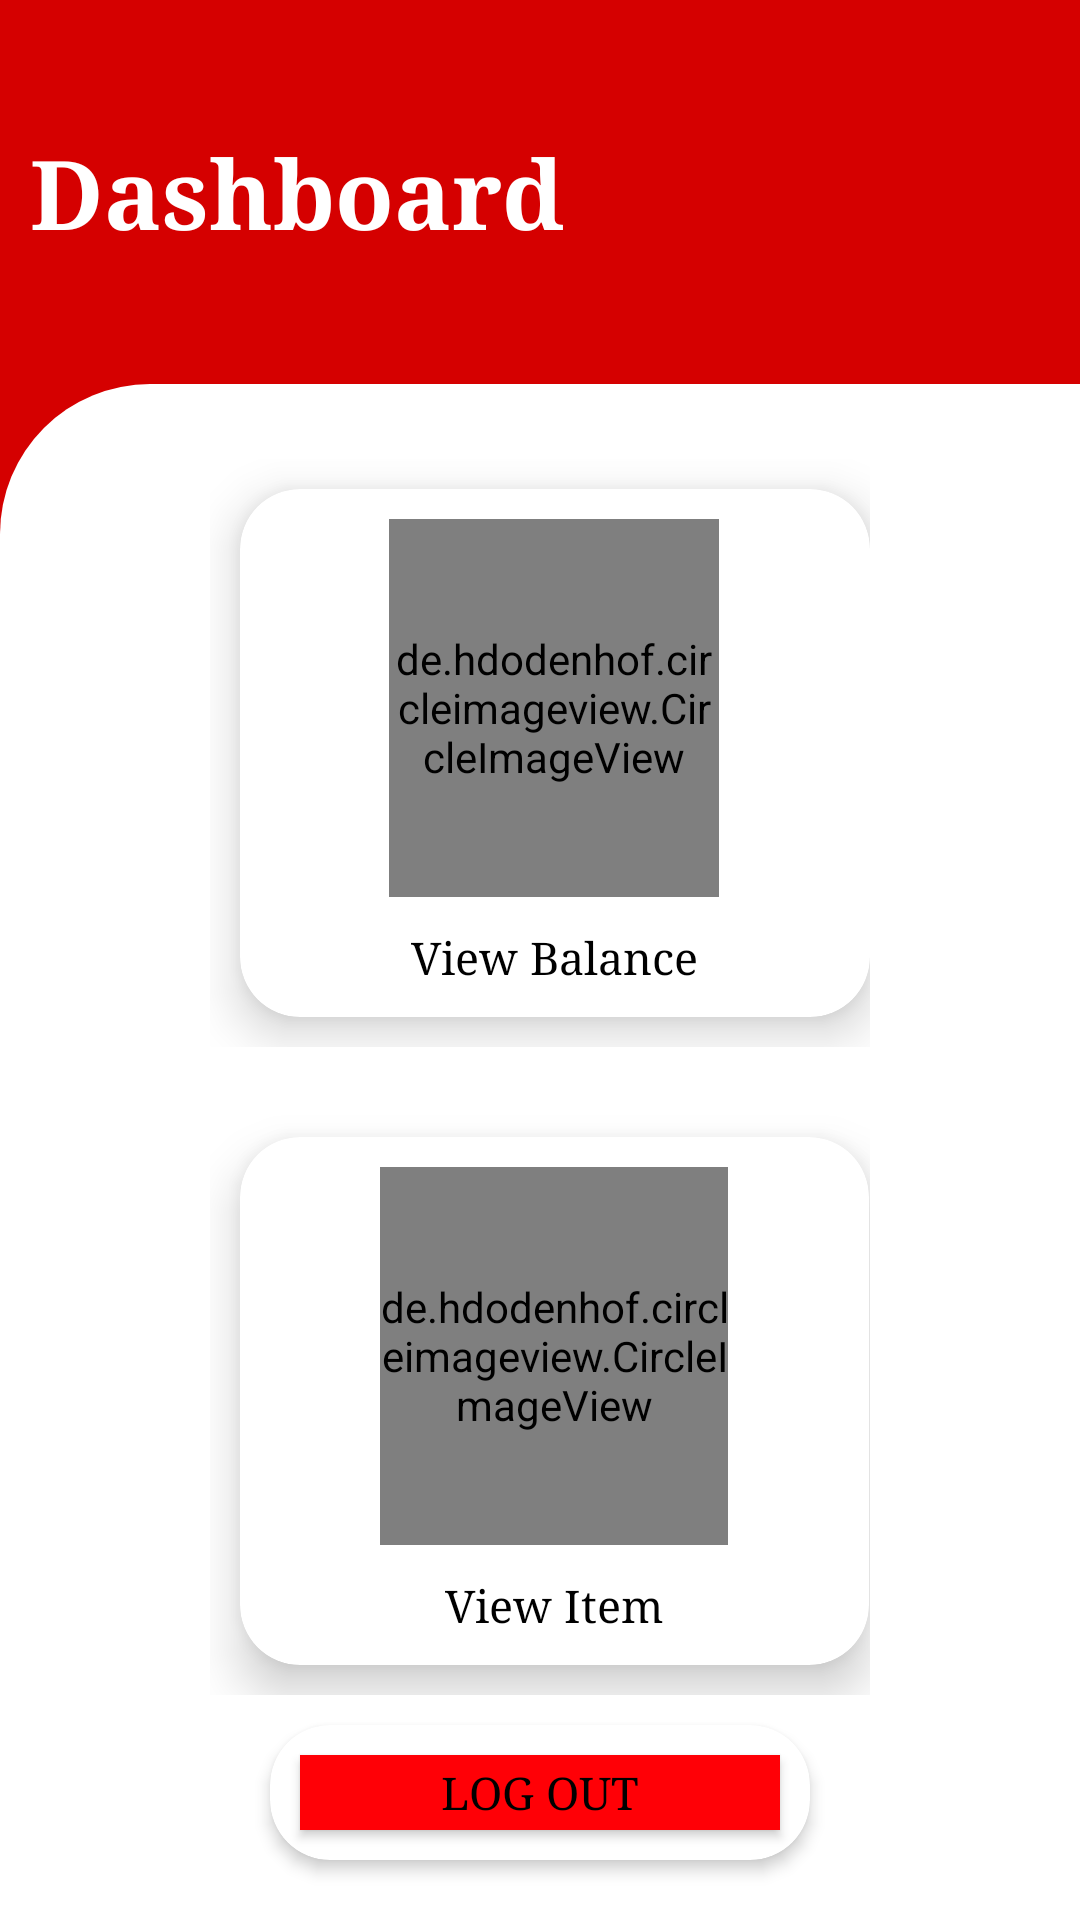

Android layout source for this screen:
<!-- AndroidManifest.xml: application theme Theme.CafeForYou -->
<!-- res/layout/activity_user_main_menu.xml -->
<?xml version="1.0" encoding="utf-8"?>
<LinearLayout xmlns:android="http://schemas.android.com/apk/res/android"
    xmlns:app="http://schemas.android.com/apk/res-auto"
    android:layout_width="match_parent"
    android:layout_height="match_parent"
    android:background="@color/themecolor"
    android:orientation="vertical"
    android:weightSum="10">

    <LinearLayout
        android:layout_width="match_parent"
        android:layout_height="0dp"
        android:layout_weight="2"
        android:orientation="vertical">

        <TextView
            android:layout_width="match_parent"
            android:layout_height="match_parent"
            android:layout_gravity="center"
            android:layout_margin="10dp"
            android:fontFamily="serif"
            android:gravity="start|center"
            android:text="Dashboard"
            android:textColor="@color/white"
            android:textSize="32sp"
            android:textStyle="bold" />
    </LinearLayout>

    <LinearLayout
        android:layout_width="match_parent"
        android:layout_height="0dp"
        android:layout_weight="8"
        android:gravity="center"
        android:background="@drawable/cardshow"
        android:orientation="vertical"
        android:paddingTop="25dp">

        <LinearLayout
            android:layout_width="220dp"
            android:layout_height="wrap_content"
            android:orientation="vertical"
            android:weightSum="2">
            <androidx.cardview.widget.CardView
                android:id="@+id/viewbalanceCard"
                android:layout_width="210dp"
                android:layout_weight="1"
                android:layout_height="match_parent"
                android:layout_margin="10dp"
                android:clickable="true"
                android:layout_marginStart="20dp"
                android:foreground="?android:attr/selectableItemBackground"
                app:cardBackgroundColor="@color/white"
                app:cardCornerRadius="20dp"
                app:cardElevation="10dp">

                <LinearLayout
                    android:layout_width="209dp"
                    android:layout_height="match_parent"
                    android:layout_gravity="center"
                    android:gravity="center"
                    android:orientation="vertical">

                    <de.hdodenhof.circleimageview.CircleImageView
                        xmlns:app="http://schemas.android.com/apk/res-auto"
                        android:layout_width="110dp"
                        android:layout_gravity="center"
                        android:layout_height="126dp"
                        android:layout_marginTop="10dp"
                        android:src="@drawable/appicon"
                        app:civ_border_width="2dp"
                        app:civ_border_color="#FF000000"/>

                    <TextView
                        android:id="@+id/viewblnc"
                        android:layout_width="match_parent"
                        android:layout_height="wrap_content"
                        android:layout_margin="10dp"
                        android:layout_marginTop="10dp"
                        android:fontFamily="serif"
                        android:gravity="center"
                        android:text="View Balance"
                        android:textColor="@color/black"
                        android:textSize="15sp" />

                </LinearLayout>


            </androidx.cardview.widget.CardView>
        </LinearLayout>
        <LinearLayout
            android:layout_width="220dp"
            android:layout_height="wrap_content"
            android:orientation="horizontal"
            android:layout_marginTop="20dp"
            android:weightSum="2">

            <androidx.cardview.widget.CardView
                android:id="@+id/viewItemCard"
                android:layout_width="219dp"
                android:layout_weight="1"
                android:layout_height="wrap_content"
                android:layout_margin="10dp"
                android:clickable="true"
                android:layout_marginStart="20dp"
                android:layout_gravity="center"
                android:foreground="?android:attr/selectableItemBackground"
                app:cardBackgroundColor="@color/white"
                app:cardCornerRadius="20dp"
                app:cardElevation="10dp">

                <LinearLayout
                    android:layout_width="match_parent"
                    android:layout_height="wrap_content"
                    android:layout_gravity="center"
                    android:gravity="center"
                    android:orientation="vertical">

                    <de.hdodenhof.circleimageview.CircleImageView
                        xmlns:app="http://schemas.android.com/apk/res-auto"
                        android:id="@+id/profile_image"
                        android:layout_width="116dp"
                        android:layout_gravity="center"
                        android:layout_height="126dp"
                        android:layout_marginTop="10dp"
                        android:src="@drawable/appicon"
                        app:civ_border_width="2dp"
                        app:civ_border_color="#FF000000"/>

                    <TextView
                        android:layout_width="match_parent"
                        android:layout_height="wrap_content"
                        android:layout_margin="10dp"
                        android:fontFamily="serif"
                        android:gravity="center"
                        android:text="View Item"
                        android:textColor="@color/black"
                        android:textSize="15sp" />
                </LinearLayout>
            </androidx.cardview.widget.CardView>


        </LinearLayout>
        <LinearLayout
            android:layout_width="wrap_content"
            android:layout_height="match_parent"
            android:layout_gravity="center">
            <androidx.cardview.widget.CardView
                android:id="@+id/logout"
                android:layout_width="180dp"
                android:layout_height="wrap_content"
                android:layout_margin="10dp"
                android:background="@color/red"
                android:layout_gravity="center"
                android:clickable="true"
                android:foreground="?android:attr/selectableItemBackground"
                app:cardBackgroundColor="@color/white"
                app:cardCornerRadius="20dp"
                app:cardElevation="3dp">

                <LinearLayout
                    android:layout_width="match_parent"
                    android:layout_height="wrap_content"
                    android:layout_gravity="center"
                    android:gravity="center"
                    android:orientation="vertical">

                    <Button
                        android:id="@+id/btnLogout"
                        android:layout_width="match_parent"
                        android:layout_height="wrap_content"
                        android:layout_margin="10dp"
                        android:fontFamily="serif"
                        android:gravity="center"
                        android:text="Log Out"
                        android:background="@color/red"
                        android:textColor="@color/black"
                        android:textSize="15sp" />
                </LinearLayout>

            </androidx.cardview.widget.CardView>
        </LinearLayout>
    </LinearLayout>
</LinearLayout>
<!-- resources referenced by this layout -->
<resources>
  <color name="black">#FF000000</color>
  <color name="red">#ff0006</color>
  <color name="themecolor">#D50000</color>
  <color name="white">#FFFFFFFF</color>
  <!-- drawable appicon: jpg bitmap (drawable, 45296 bytes) -->
  <!-- drawable cardshow (drawable-v24) -->
  <?xml version="1.0" encoding="utf-8"?>
  <shape xmlns:android="http://schemas.android.com/apk/res/android"
      android:shape="rectangle">
  
      <gradient
          android:angle="90"
          android:centerColor="#FFFFFF"
          android:centerX="1"
          android:startColor="#FFFFFF" />
  
      <padding
          android:bottom="10dp"
          android:left="7dp"
          android:right="7dp"
          android:top="10dp" />
  
  
      <corners
          android:topLeftRadius="50dp"
          />
  </shape>
  <style name="Theme.CafeForYou" parent="Theme.MaterialComponents.DayNight.NoActionBar.Bridge">
          
          <item name="colorPrimary">@color/themecolor</item>
          <item name="colorPrimaryVariant">@color/themecolor</item>
          <item name="colorOnPrimary">@color/white</item>
          
          <item name="colorSecondary">@color/teal_200</item>
          <item name="colorSecondaryVariant">@color/teal_700</item>
          <item name="colorOnSecondary">@color/black</item>
          
          <item name="android:statusBarColor" tools:targetApi="l">?attr/colorPrimaryVariant</item>
          
      </style>
  <color name="teal_200">#FF03DAC5</color>
  <color name="teal_700">#FF018786</color>
</resources>
